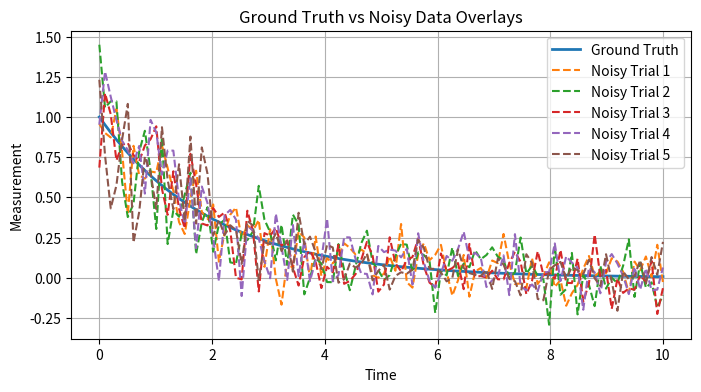

Python code for this plot:
import math
import random
from dataclasses import dataclass
from typing import Callable, Literal

import numpy as np
import pandas as pd
from scipy.integrate import odeint
import matplotlib.pyplot as plt


RealToReal = Callable[[float], float]
ODEModel = Callable[[float, float, list[float]], list[float]]
ErrorModel = Literal["combined1", "combined2"]
ObsFormat = Literal["exact", "log10"]

@dataclass
class Distribution:
    """
    Contains properties `forward` and `inv` such that for a given value X,
    `forward(X)` transforms it into a space where it is normally distributed,
    and `inv` is the inverse transform.
    
    This mimics the role of h in the Monolix individual model.
    """
    forward: RealToReal
    inv: RealToReal

distributions = {
    "normal": Distribution(forward=lambda x: x, inv=lambda x: x),
    "lognormal": Distribution(forward=math.log, inv=math.exp),
}

def sample_parameters(
    pop_params: list[float],
    distributions: list[Distribution],
    pop_stds: list[float],
    n_samples: int,
    seed=42,
) -> list[list[float]]:
    """
    Generate n samples of parameters based on population parameters,
    a distribution type to sample the parameters from, and standard deviations
    of the parameters after transforming them to be normally distributed.
    """
    assert len(pop_params) == len(pop_stds) == len(distributions)
    random.seed(seed)
    return [
        [
            distribution.inv(random.gauss(distribution.forward(mean), std))
            for mean, std, distribution in zip(pop_params, pop_stds, distributions)
        ]
        for _ in range(n_samples)
    ]

def simulate_model(
    model: ODEModel,
    sampled_params_all: list[list[float]],
    initial_conditions_all: list[list[float]],
    obs_times_all: list[list[float]],
    error_models: ErrorModel,
    error_param_tuples: list[tuple[float, float, float]],
    error_dists: list[Distribution],
    err_c=1.0,
    seed=42,
) -> list[np.ndarray]:
    """
    Simulate observations for multiple parameter sets based on a structural model.
    Noise is added to the simulated (ODE) predictions based on the provided error model,
    error parameters, and error distributions.
    """
    assert (
        0 < len(sampled_params_all) == len(initial_conditions_all) == len(obs_times_all)
    )
    assert (
        len(initial_conditions_all[0])
        == len(error_models)
        == len(error_param_tuples)
        == len(error_dists)
    )
    random.seed(seed)
    # Each element of the list below corresponds to an individual.
    # Each returned array is transposed so that rows correspond to variables.
    observations_all: list[np.ndarray] = [
        odeint(model, initial_conditions, times, args=(params,)).T
        for initial_conditions, times, params in zip(
            initial_conditions_all, obs_times_all, sampled_params_all
        )
    ]
    for observations in observations_all:
        for row, error_model, (err_a, err_b, err_c), error_dist in zip(
            observations, error_models, error_param_tuples, error_dists
        ):
            for i, _ in enumerate(row):
                transformed_obs = error_dist.forward(row[i])
                error = 0.0
                match error_model:
                    case "combined1":
                        error = (err_a + err_b * (transformed_obs ** err_c)) * random.gauss(0, 1)
                    case "combined2":
                        error = math.sqrt(err_a**2 + (err_b * (transformed_obs ** err_c))**2) * random.gauss(0, 1)
                    case _:
                        raise ValueError(f"Invalid error model {error_model}")
                row[i] = error_dist.inv(transformed_obs + error)
    return observations_all

def generate_ground_truth(model: ODEModel, params: list[float], initial_conditions: list[float], obs_times: list[float]) -> np.ndarray:
    """
    Generate ground truth timeseries for a single patient using an ODE model.
    
    Returns:
        ground_truth: np.ndarray of shape (n_variables, n_time_points)
    """
    ground_truth = odeint(model, initial_conditions, obs_times, args=(params,)).T
    return ground_truth

def add_noise_to_timeseries(ground_truth: np.ndarray, error_model: ErrorModel, error_params: tuple[float, float, float], error_dist: Distribution, seed: int = None) -> np.ndarray:
    """
    Apply an error model to a ground truth timeseries (1D array) to generate a noisy timeseries.
    
    Parameters:
        ground_truth: 1D array-like of ground truth values.
        error_model: Either "combined1" or "combined2".
        error_params: Tuple (err_a, err_b, err_c) controlling noise.
        error_dist: Distribution object (with forward and inv methods).
        seed: Optional seed for reproducibility.
        
    Returns:
        noisy_series: np.ndarray of the same shape as ground_truth with noise applied.
    """
    if seed is not None:
        random.seed(seed)
    ground_truth = np.array(ground_truth)
    noisy_series = np.empty_like(ground_truth)
    err_a, err_b, err_c = error_params
    for i, obs in enumerate(ground_truth):
        transformed_obs = error_dist.forward(obs)
        gaussian_noise = random.gauss(0, 1)
        if error_model == "combined1":
            noise = (err_a + err_b * (transformed_obs ** err_c)) * gaussian_noise
        elif error_model == "combined2":
            noise = math.sqrt(err_a**2 + (err_b * (transformed_obs ** err_c))**2) * gaussian_noise
        else:
            raise ValueError(f"Unsupported error model: {error_model}")
        noisy_series[i] = error_dist.inv(transformed_obs + noise)
    return noisy_series

def generate_noisy_trials(ground_truth: np.ndarray, error_model: ErrorModel, error_params: tuple[float, float, float], error_dist: Distribution, num_trials: int, base_seed: int = 42) -> list[np.ndarray]:
    """
    Generate multiple noisy trials from a fixed ground truth timeseries.
    
    Parameters:
        ground_truth: 1D array-like of the ground truth timeseries.
        error_model: Either "combined1" or "combined2".
        error_params: Tuple (err_a, err_b, err_c).
        error_dist: Distribution object.
        num_trials: Number of noisy realizations to generate.
        base_seed: Base seed value (each trial uses base_seed + trial index).
        
    Returns:
        List of noisy timeseries (each is a np.ndarray).
    """
    trials = []
    for i in range(num_trials):
        trial = add_noise_to_timeseries(ground_truth, error_model, error_params, error_dist, seed=base_seed + i)
        trials.append(trial)
    return trials

def plot_ground_truth_with_noisy_overlays(ax, times: list[float], ground_truth: np.ndarray, noisy_trials: list[np.ndarray], noisy_labels: list[str] = None, ground_truth_label: str = "Ground Truth"):
    """
    Plot a ground truth timeseries with several noisy overlays on a given Axes.
    
    Parameters:
        ax: Matplotlib Axes object.
        times: 1D array-like of time points.
        ground_truth: 1D array-like of ground truth values.
        noisy_trials: List of 1D array-like noisy timeseries.
        noisy_labels: Optional list of labels for the noisy trials.
        ground_truth_label: Label for the ground truth timeseries.
    """
    ax.plot(times, ground_truth, label=ground_truth_label, linewidth=2)
    for i, trial in enumerate(noisy_trials):
        label = noisy_labels[i] if noisy_labels and i < len(noisy_labels) else f"Noisy Trial {i+1}"
        ax.plot(times, trial, linestyle='--', label=label)
    ax.set_xlabel("Time")
    ax.set_ylabel("Measurement")
    ax.set_title("Ground Truth vs Noisy Data Overlays")
    ax.legend()
    ax.grid(True)

# Example Usage
if __name__ == '__main__':
    # Define a simple ODE model (exponential decay)
    # This is where we would define the ODE model for the CAR-T cell model and use it
    # As a sanity check I made a temporary simple decay model
    def simple_decay(y, t, params):
        # y: state variable; params[0] is the decay rate.
        return [-params[0] * y[0]]
    
    # Parameters for the ODE model
    decay_rate = 0.5
    params = [decay_rate]
    initial_conditions = [1.0]
    obs_times = np.linspace(0, 10, 100)
    
    # Generate ground truth using the ODE model
    ground_truth_matrix = generate_ground_truth(simple_decay, params, initial_conditions, obs_times)
    # For a single-variable model, extract the first row
    ground_truth = ground_truth_matrix[0]
    
    # Define an error distribution using the "normal" distribution
    error_dist = distributions["normal"]
    
    # Set error model parameters and type
    error_params = (0.1, 0.2, 1.0)
    error_model = "combined1"
    
    # Generate multiple noisy trials from the fixed ground truth
    num_trials = 5
    noisy_trials = generate_noisy_trials(ground_truth, error_model, error_params, error_dist, num_trials)
    
    # Plot the ground truth and noisy trials
    fig, ax = plt.subplots(figsize=(8, 4))
    plot_ground_truth_with_noisy_overlays(ax, obs_times, ground_truth, noisy_trials)
    plt.show()
